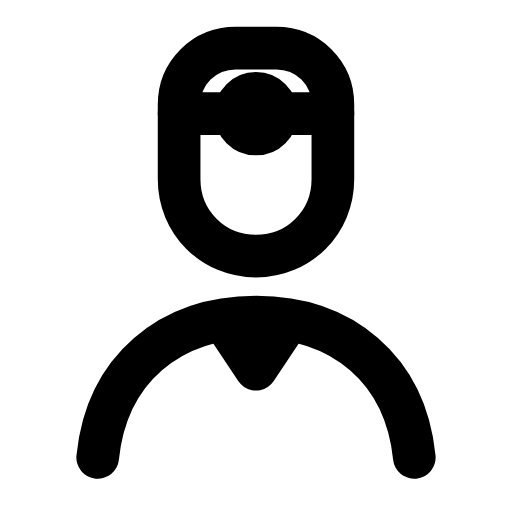
t = 0.00 s
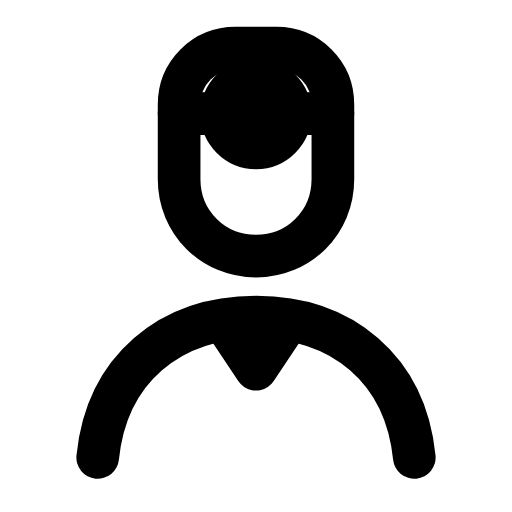
t = 0.26 s
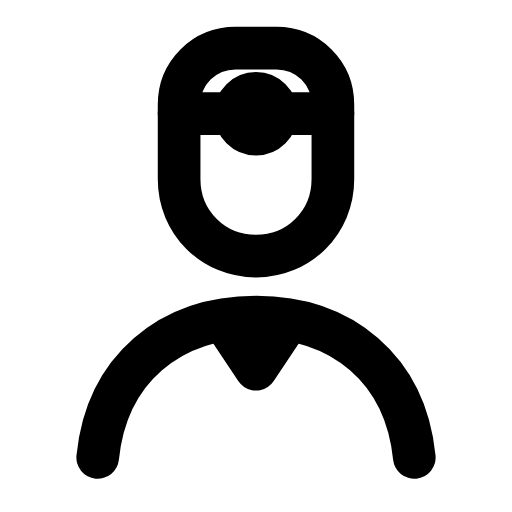
t = 0.53 s
t = 0.78 s: frame unchanged from t = 0.00 s, image omitted
t = 1.06 s: frame unchanged from t = 0.00 s, image omitted
t = 1.33 s: frame unchanged from t = 0.00 s, image omitted

The animated SVG that drew these frames (rendered in a browser with its animation timeline set to each time). Animation: 1 SMIL element (animateTransform=1); one cycle of 1.60 s, repeats indefinitely.

<svg xmlns="http://www.w3.org/2000/svg" width="24" height="24" viewBox="0 0 24 24" fill="none"><g transform="translate(-0.72 -0.713) scale(1.06)"><path stroke="currentColor" stroke-width="1.887" stroke-linecap="round" stroke-linejoin="round" fill="none" d="M8.6 5.3C8.6 3.9 9.7 2.8 11.1 2.8L12.9 2.8C14.3 2.8 15.4 3.9 15.4 5.3L15.4 8.6C15.4 10.5 13.9 12 12 12S8.6 10.5 8.6 8.6L8.6 5.3Z"></path><path stroke="currentColor" stroke-width="1.887" stroke-linecap="round" stroke-linejoin="round" fill="none" d="M8.6 5.7L15.4 5.7"></path><g transform="translate(12 5.7)"><g><animateTransform attributeName="transform" type="scale" values="1;1;1.4;1;1;1;1;1.4;1;1;1" keyTimes="0;0.135;0.2475;0.36;0.45;0.6;0.66;0.735;0.81;0.9;1" dur="1.6s" repeatCount="indefinite" calcMode="spline" keySplines="0.16 1 0.3 1;0.16 1 0.3 1;0.16 1 0.3 1;0.16 1 0.3 1;0.16 1 0.3 1;0.16 1 0.3 1;0.16 1 0.3 1;0.16 1 0.3 1;0.16 1 0.3 1;0.16 1 0.3 1"/><g transform="translate(-12 -5.7)"><g><circle stroke="currentColor" stroke-width="1.887" stroke-linecap="round" stroke-linejoin="round" fill="none" cx="12" cy="5.7" r="0.9"></circle></g></g></g></g><path stroke="currentColor" stroke-width="1.887" stroke-linecap="round" stroke-linejoin="round" fill="none" d="M5 20.9C5.4 17 8.2 14.7 12 14.7S18.6 17 19 20.9"></path><path stroke="currentColor" stroke-width="1.887" stroke-linecap="round" stroke-linejoin="round" fill="none" d="M10.6 14.9L12 17L13.4 14.9"></path></g></svg>
